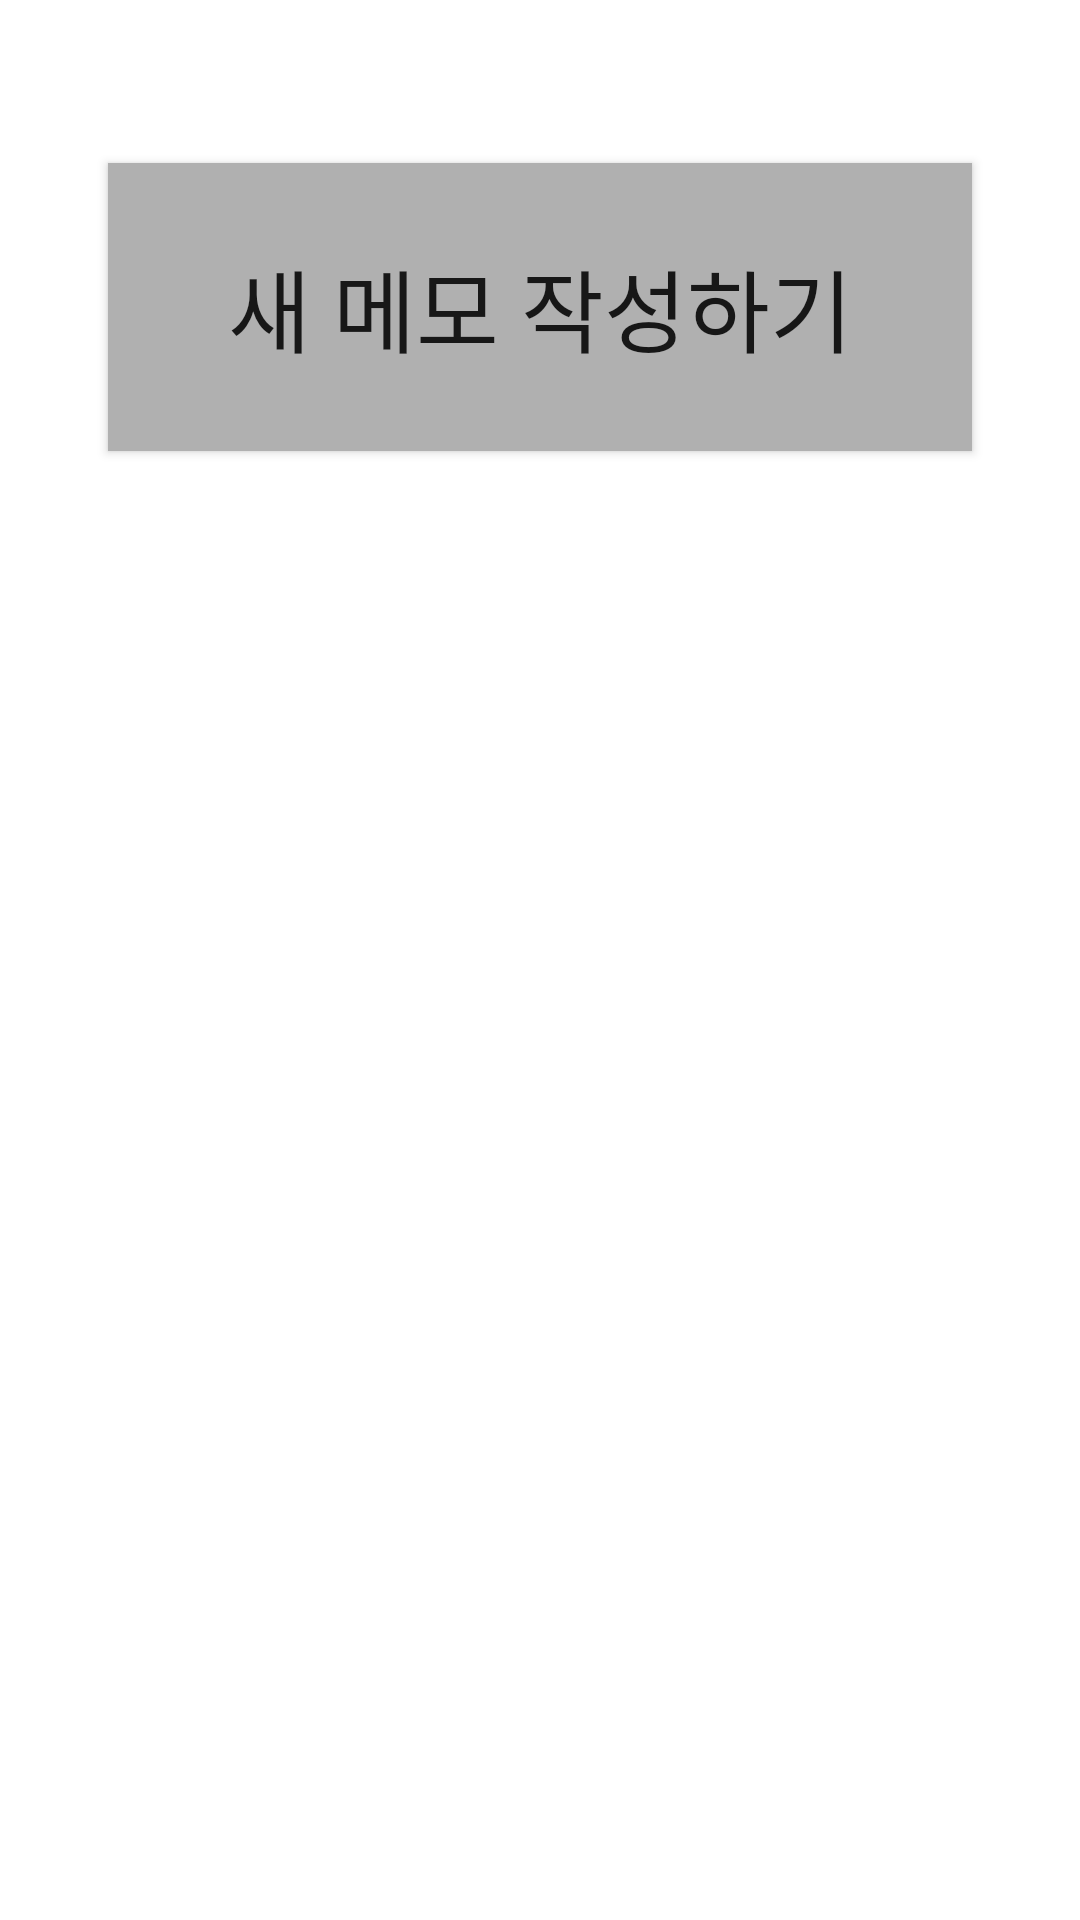

Produce the Android XML layout that renders to this screen, including the resource entries it uses.
<!-- AndroidManifest.xml: application theme AppTheme -->
<!-- res/layout/fragment_main.xml -->
<?xml version="1.0" encoding="utf-8"?>
<layout xmlns:app="http://schemas.android.com/apk/res-auto"
    xmlns:tools="http://schemas.android.com/tools"
    xmlns:android="http://schemas.android.com/apk/res/android"
    >
    <data>
        <variable
            name="viewModel"
            type="com.example.line_challenges.viewmodel.MainViewModel" />
        <variable
            name="activity"
            type="com.example.line_challenges.MainActivity" />
    </data>

    <androidx.constraintlayout.widget.ConstraintLayout
        android:layout_width="match_parent"
        android:layout_height="match_parent">


        <Button
            android:id="@+id/bu_write_newmemo"
            android:layout_width="0dp"
            android:layout_height="0dp"

            app:layout_constraintWidth_percent="0.8"
            app:layout_constraintHeight_percent="0.15"
            app:layout_constraintHorizontal_bias="0.5"
            app:layout_constraintVertical_bias="0.1"
            android:text="새 메모 작성하기"
            android:textSize="30sp"
            android:background="@color/colorGray"
            android:onClick="@{()->viewModel.newMemo()}"
            app:layout_constraintBottom_toBottomOf="parent"
            app:layout_constraintTop_toTopOf="parent"
            app:layout_constraintLeft_toLeftOf="parent"
            app:layout_constraintRight_toRightOf="parent"/>

        <androidx.recyclerview.widget.RecyclerView
            android:id="@+id/rv_memolist"
            android:layout_width="0dp"
            android:layout_height="0dp"
            android:layout_margin="5dp"
            app:layout_constraintHeight_percent="0.7"
            app:layout_constraintWidth_percent="0.95"
            app:layout_constraintVertical_bias="0.95"
            app:layout_constraintHorizontal_bias="0.5"
            app:adapterMemoList="@{viewModel.memoList}"
            tools:listitem="@layout/item_memolist"
            app:layout_constraintBottom_toBottomOf="parent"
            app:layout_constraintTop_toTopOf="parent"
            app:layout_constraintLeft_toLeftOf="parent"
            app:layout_constraintRight_toRightOf="parent"/>
    </androidx.constraintlayout.widget.ConstraintLayout>
</layout>
<!-- res/layout/item_memolist.xml (included above) -->
<?xml version="1.0" encoding="utf-8"?>
<androidx.constraintlayout.widget.ConstraintLayout xmlns:android="http://schemas.android.com/apk/res/android"
    xmlns:app="http://schemas.android.com/apk/res-auto"
    android:layout_width="match_parent"
    android:layout_height="100dp"
    android:layout_marginTop="5dp"
    android:layout_marginBottom="5dp">

        <TextView
            android:id="@+id/tv_name"
            android:layout_width="0dp"
            android:layout_height="0dp"
            app:layout_constraintWidth_percent="0.4"
            app:layout_constraintHeight_percent="0.5"
            app:layout_constraintHorizontal_bias="0.05"
            app:layout_constraintVertical_bias="0.05"
            android:textSize="20sp"
            app:layout_constraintTop_toTopOf="parent"
            app:layout_constraintBottom_toBottomOf="parent"
            app:layout_constraintLeft_toLeftOf="parent"
            app:layout_constraintRight_toRightOf="parent"/>

        <TextView
            android:id="@+id/tv_content"
            android:layout_width="0dp"
            android:layout_height="0dp"
            app:layout_constraintWidth_percent="0.6"
            app:layout_constraintHeight_percent="0.4"
            app:layout_constraintHorizontal_bias="0.05"
            app:layout_constraintVertical_bias="0.95"
            android:maxLength="15"
            android:maxLines="1"
            android:textSize="15sp"
            app:layout_constraintTop_toTopOf="parent"
            app:layout_constraintBottom_toBottomOf="parent"
            app:layout_constraintLeft_toLeftOf="parent"
            app:layout_constraintRight_toRightOf="parent"/>

    <TextView
        android:id="@+id/tv_date"
        android:layout_width="0dp"
        android:layout_height="0dp"
        android:textSize="13sp"
        app:layout_constraintWidth_percent="0.3"
        app:layout_constraintHeight_percent="0.3"
        app:layout_constraintHorizontal_bias="0.6"
        app:layout_constraintVertical_bias="0.05"

        app:layout_constraintTop_toTopOf="parent"
        app:layout_constraintBottom_toBottomOf="parent"
        app:layout_constraintLeft_toLeftOf="parent"
        app:layout_constraintRight_toRightOf="parent"/>

    <ImageView
        android:id="@+id/iv_rep_image"
        android:layout_width="0dp"
        android:layout_height="0dp"
        app:layout_constraintHeight_percent="1"
        app:layout_constraintWidth_percent="0.3"
        app:layout_constraintVertical_bias="0"
        app:layout_constraintHorizontal_bias="1"
        app:layout_constraintTop_toTopOf="parent"
        app:layout_constraintBottom_toBottomOf="parent"
        app:layout_constraintLeft_toLeftOf="parent"
        app:layout_constraintRight_toRightOf="parent"
        />


</androidx.constraintlayout.widget.ConstraintLayout>
<!-- resources referenced by this layout -->
<resources>
  <color name="colorGray">#b0b0b0</color>
  <style name="AppTheme" parent="Theme.AppCompat.Light.NoActionBar">
          
          <item name="colorPrimary">@color/colorPrimary</item>
          <item name="colorPrimaryDark">@color/colorPrimaryDark</item>
          <item name="colorAccent">@color/colorAccent</item>
          <item name="android:windowBackground">@color/colorWhite</item>
          <item name="android:statusBarColor">@color/colorGray</item>
      </style>
  <color name="colorPrimary">#008577</color>
  <color name="colorPrimaryDark">#00574B</color>
  <color name="colorAccent">#D81B60</color>
  <color name="colorWhite">#ffffff</color>
</resources>
